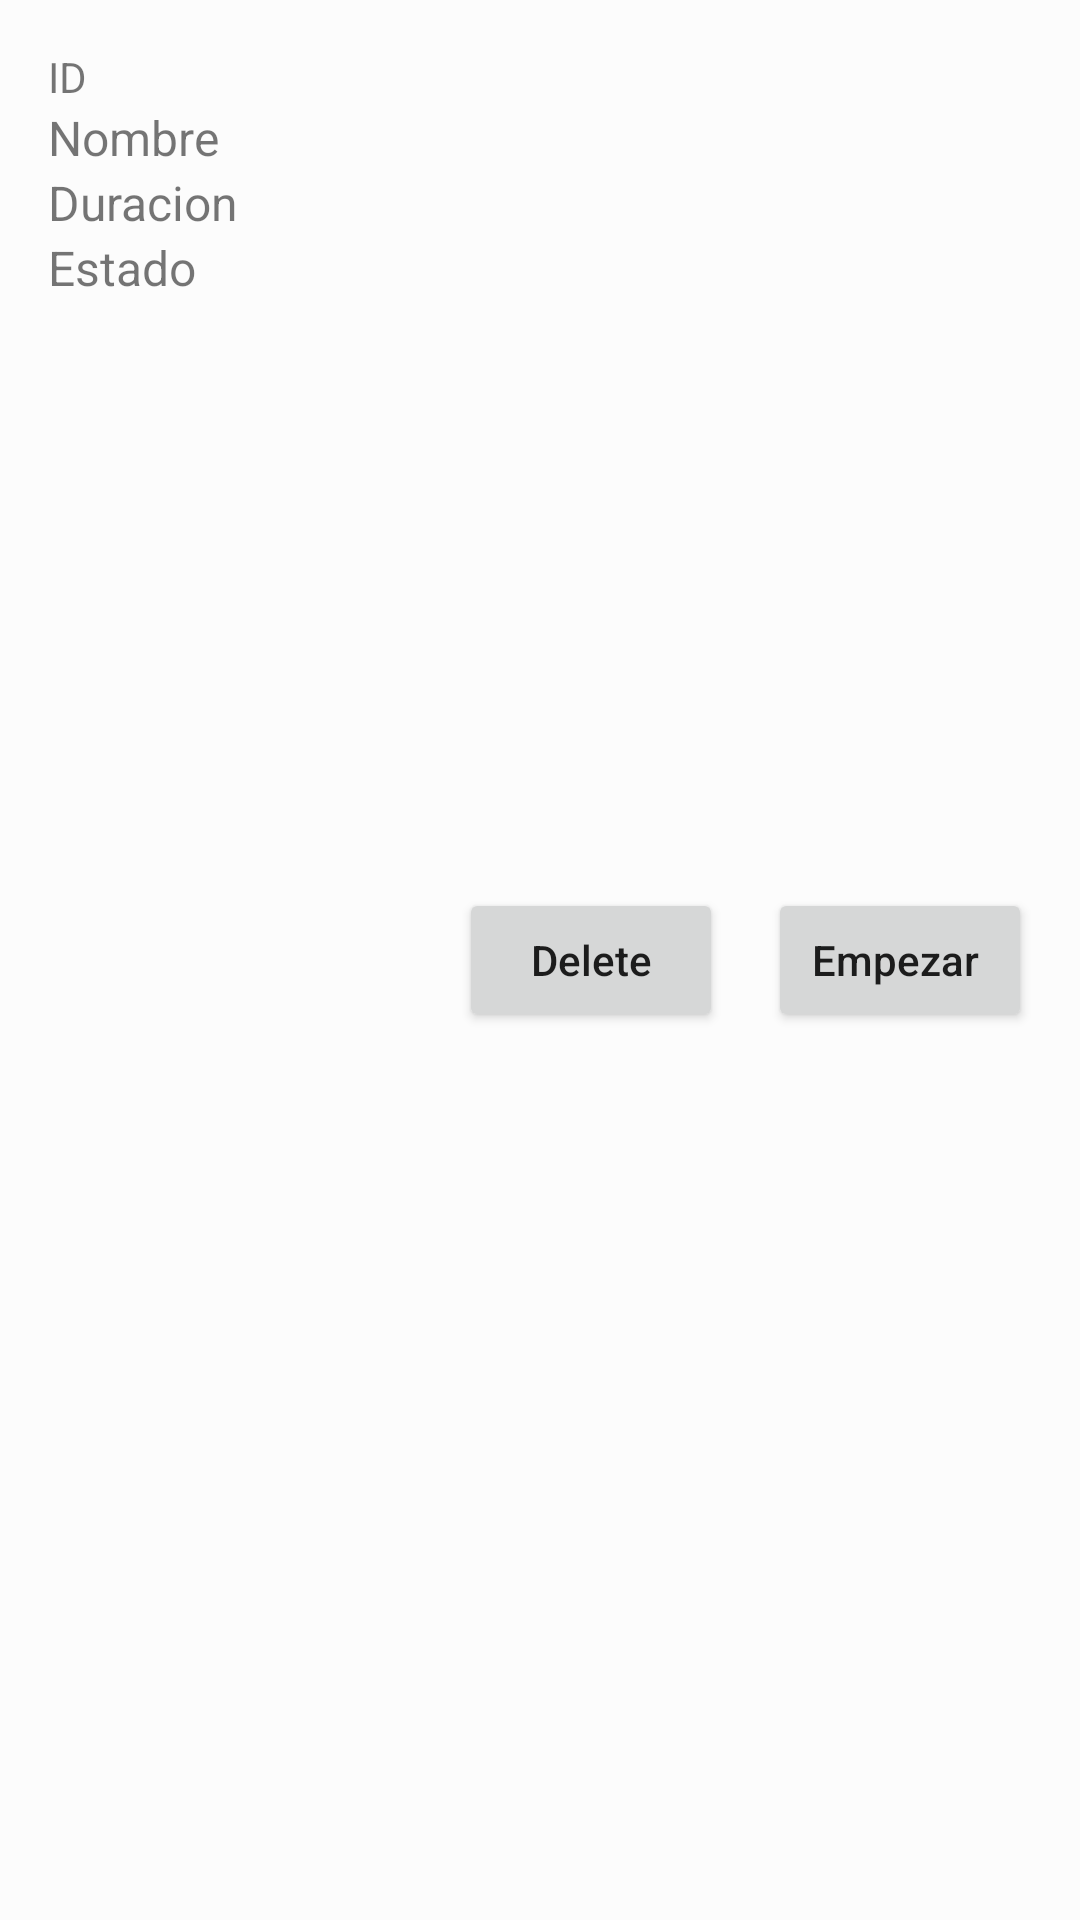

Layout XML and referenced resources for this Android screen:
<!-- AndroidManifest.xml: application theme Theme.SQLiteDemo -->
<!-- res/layout/card_items_std.xml -->
<?xml version="1.0" encoding="utf-8"?>
<LinearLayout
    xmlns:android="http://schemas.android.com/apk/res/android"
    xmlns:tools="http://schemas.android.com/tools"
    android:layout_width="match_parent"
    android:layout_height="wrap_content"
    android:background="@color/cardview_shadow_end_color"
    android:padding="16dp"
    android:weightSum="1">

    <LinearLayout
        android:layout_width="0dp"
        android:layout_height="wrap_content"
        android:layout_weight="1"
        android:orientation="vertical">

        <TextView
            android:id="@+id/tvId"
            android:layout_width="wrap_content"
            android:layout_height="wrap_content"
            android:text="ID"/>
        
        <TextView
            android:id="@+id/tvName"
            android:layout_width="wrap_content"
            android:layout_height="wrap_content"
            android:textSize="16sp"
            android:text="Nombre"/>
        <TextView
            android:id="@+id/tvEmail"
            android:layout_width="wrap_content"
            android:layout_height="wrap_content"
            android:textSize="16sp"
            android:text="Duracion"/>
        <TextView
        android:id="@+id/tvEstado"
        android:layout_width="wrap_content"
        android:layout_height="wrap_content"
        android:textSize="16sp"
        android:text="Estado"/>



    </LinearLayout>

    <Button
        android:id="@+id/btnDelete"
        android:layout_width="wrap_content"
        android:layout_height="wrap_content"
        android:layout_gravity="center_vertical"
        android:text="Delete"
        android:textAllCaps="false"/>
    <Button
        android:id="@+id/btnEmpezar"
        android:layout_marginLeft="15dp"
        android:layout_width="wrap_content"
        android:layout_height="wrap_content"
        android:layout_gravity="center_vertical"
        android:text="Empezar "
        android:textAllCaps="false"/>


</LinearLayout>
<!-- resources referenced by this layout -->
<resources>
  <style name="Theme.SQLiteDemo" parent="Theme.MaterialComponents.DayNight.NoActionBar">
          
          <item name="colorPrimary">@color/purple_500</item>
          <item name="colorPrimaryVariant">@color/purple_700</item>
          <item name="colorOnPrimary">@color/white</item>
          
          <item name="colorSecondary">@color/teal_200</item>
          <item name="colorSecondaryVariant">@color/teal_700</item>
          <item name="colorOnSecondary">@color/black</item>
          
          <item name="android:statusBarColor" tools:targetApi="l">?attr/colorPrimaryVariant</item>
          
      </style>
  <color name="purple_500">#FF6200EE</color>
  <color name="purple_700">#FF3700B3</color>
  <color name="white">#FFFFFFFF</color>
  <color name="teal_200">#FF03DAC5</color>
  <color name="teal_700">#FF018786</color>
  <color name="black">#FF000000</color>
</resources>
